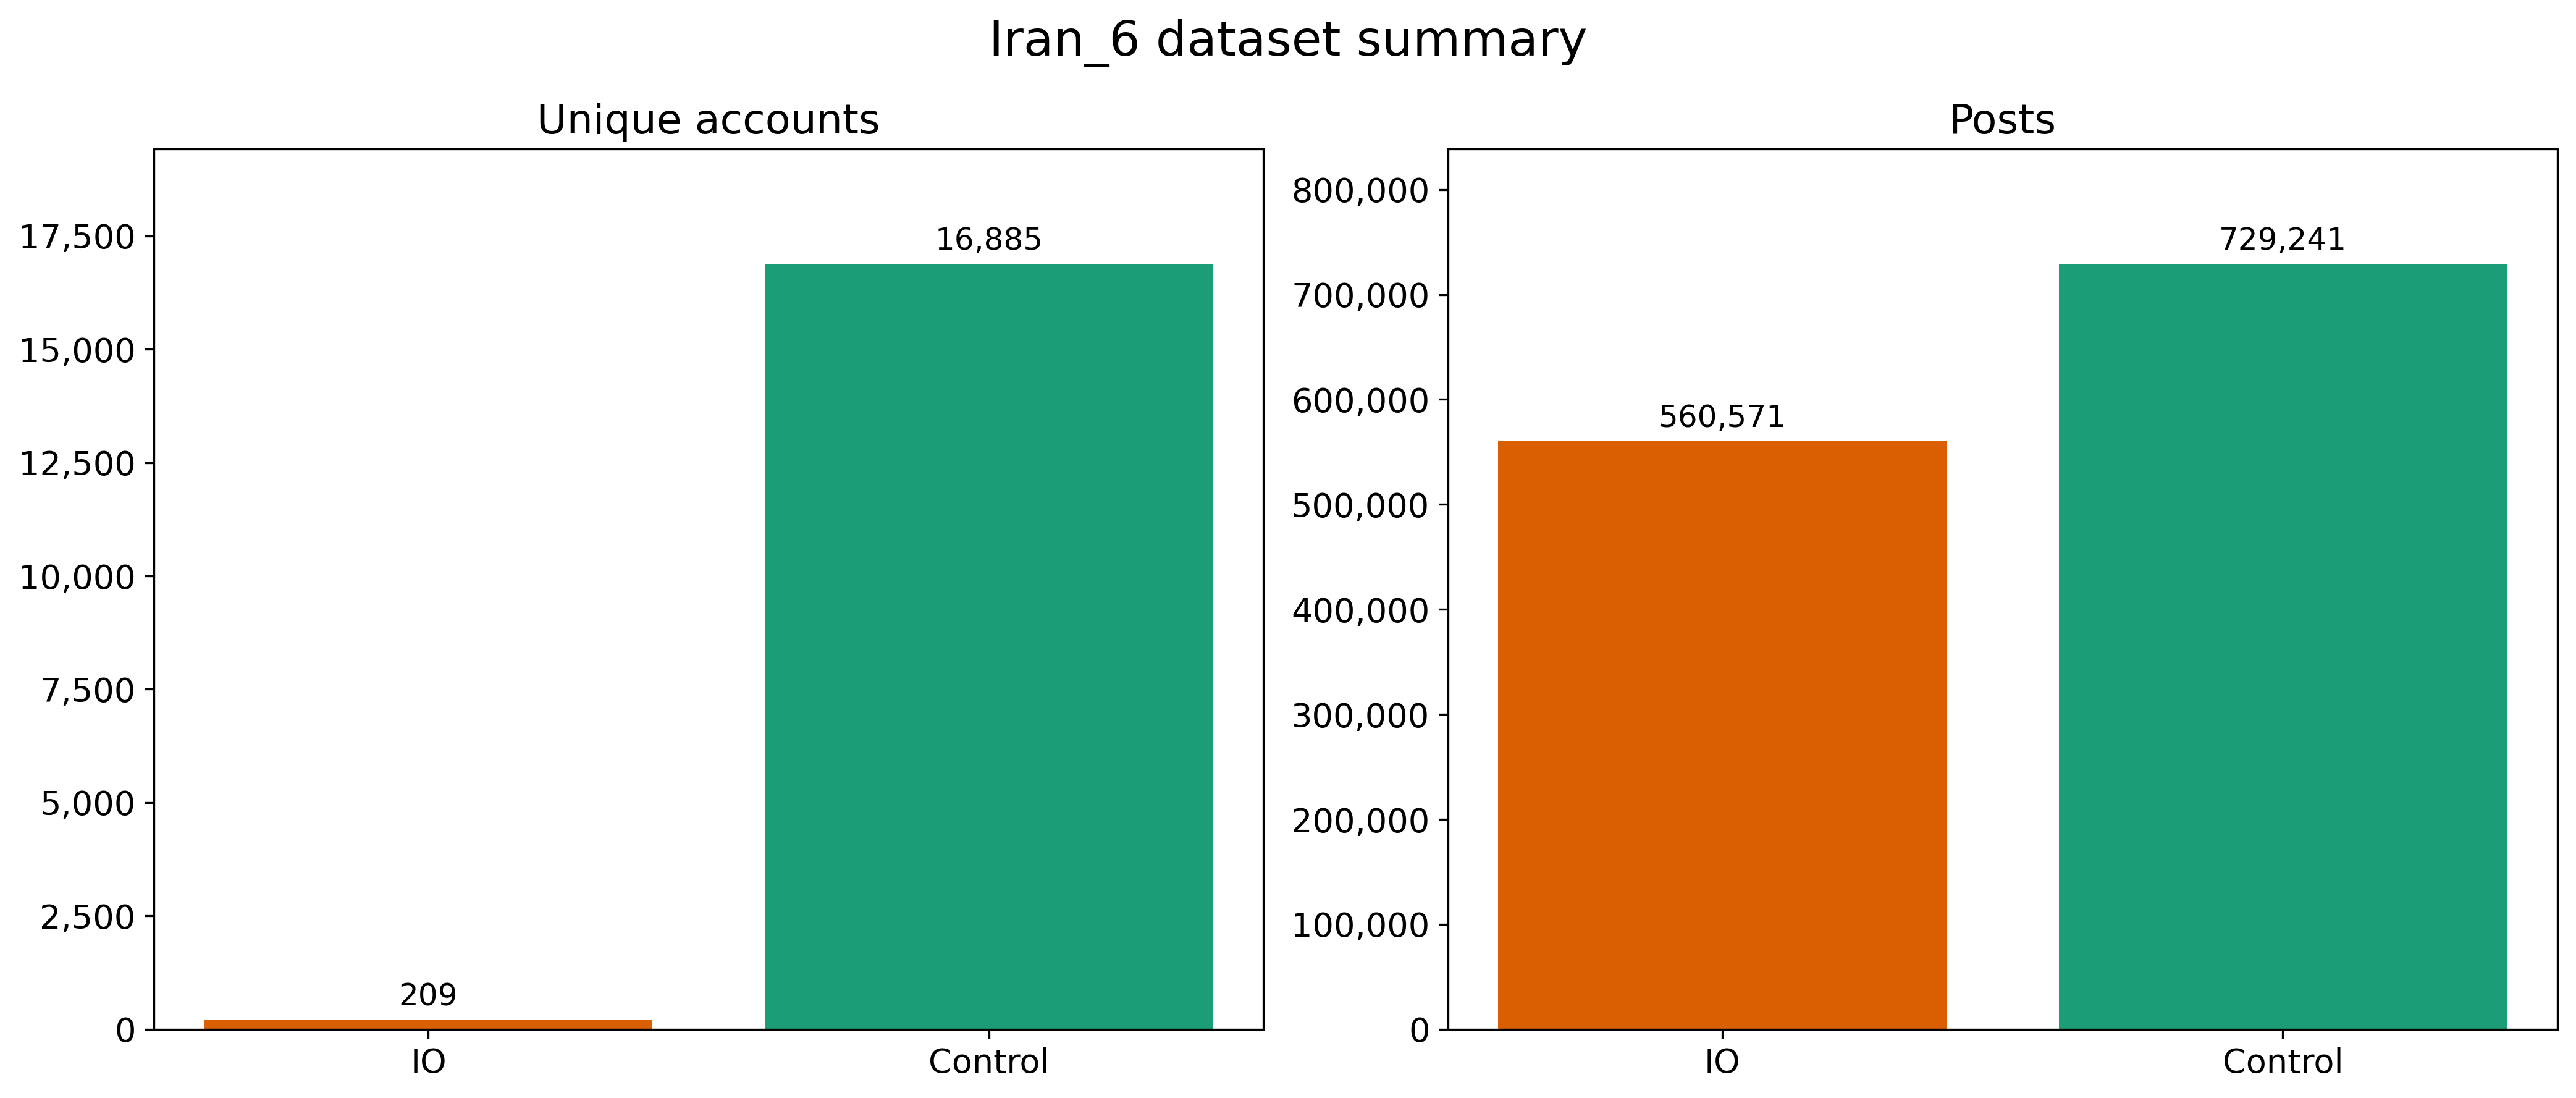

Data behind this chart, as committed beside it:
Country, Campaign files, 50k-post parts, IO accounts, Control accounts, IO posts, Control posts, Total posts
Iran_6, Iran_6, 26, 209, 16885, 560571, 729241, 1289812
